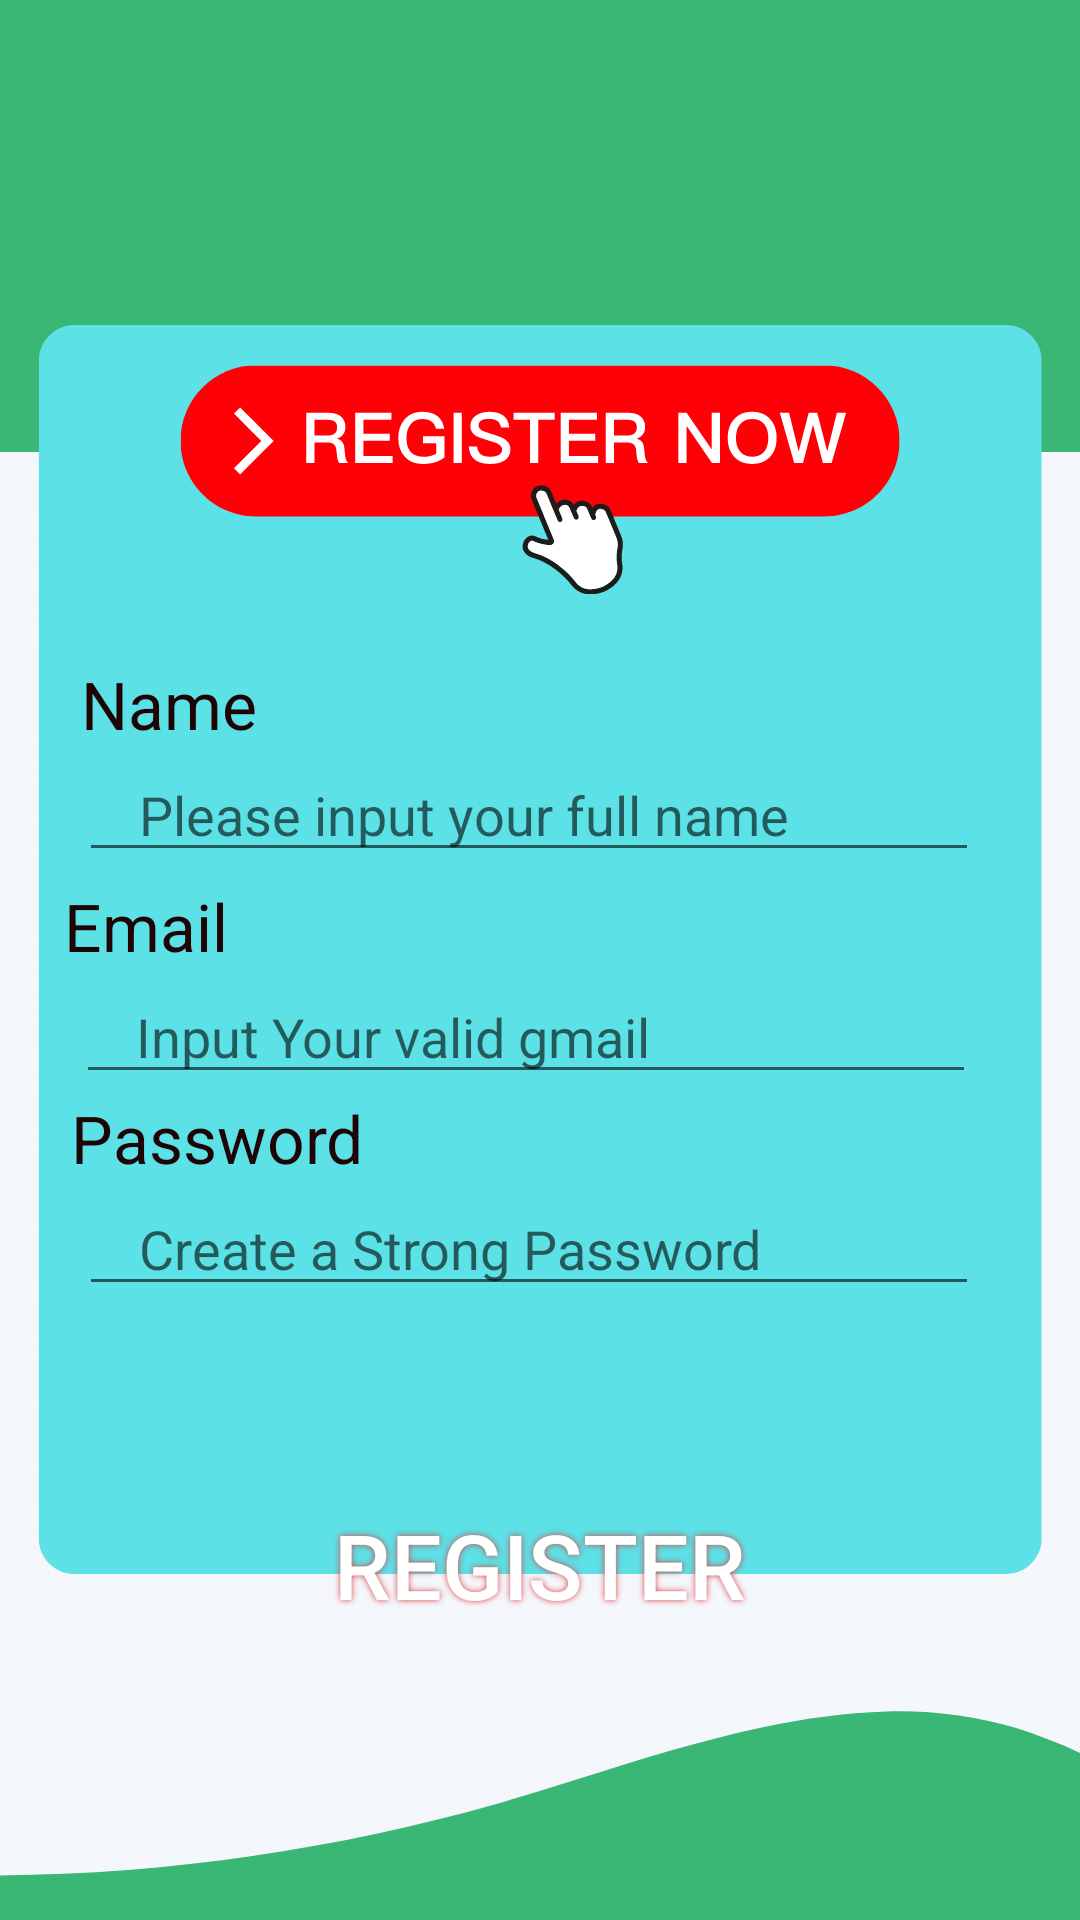

Here is an Android app screen rendered from its layout file. Give the layout XML and the strings, colors and styles it references.
<!-- AndroidManifest.xml: application theme Theme.MyApplicationd -->
<!-- res/layout/activity_register.xml -->
<?xml version="1.0" encoding="utf-8"?>
<androidx.constraintlayout.widget.ConstraintLayout xmlns:android="http://schemas.android.com/apk/res/android"
    xmlns:app="http://schemas.android.com/apk/res-auto"
    xmlns:tools="http://schemas.android.com/tools"
    android:id="@+id/etRegisterPasswordf"
    android:layout_width="match_parent"
    android:layout_height="match_parent"
    android:background="@drawable/regiback"
    tools:context=".RegisterActivity">


    <TextView
        android:id="@+id/textView"
        android:layout_width="wrap_content"
        android:layout_height="wrap_content"
        android:text="Name"
        android:textColor="#1E0404"
        android:textSize="22sp"
        app:layout_constraintBottom_toBottomOf="parent"
        app:layout_constraintEnd_toEndOf="parent"
        app:layout_constraintHorizontal_bias="0.09"
        app:layout_constraintStart_toStartOf="parent"
        app:layout_constraintTop_toTopOf="parent"
        app:layout_constraintVertical_bias="0.36" />

    <EditText
        android:id="@+id/editName"
        android:layout_width="300dp"
        android:paddingLeft="20dp"
        android:layout_height="wrap_content"
        android:ems="10"
        android:hint="Please input your full name"
        android:inputType="textPersonName"
        app:layout_constraintBottom_toBottomOf="parent"
        app:layout_constraintEnd_toEndOf="parent"
        app:layout_constraintHorizontal_bias="0.44"
        app:layout_constraintStart_toStartOf="parent"
        app:layout_constraintTop_toBottomOf="@+id/textView"
        app:layout_constraintVertical_bias="0.0" />



    <TextView
        android:id="@+id/textView3"
        android:layout_width="wrap_content"
        android:layout_height="wrap_content"
        android:text="Email"
        app:layout_constraintBottom_toBottomOf="parent"
        app:layout_constraintEnd_toEndOf="parent"
        app:layout_constraintHorizontal_bias="0.07"
        android:textColor="#1E0404"
        android:textSize="22sp"
        app:layout_constraintStart_toStartOf="parent"
        app:layout_constraintTop_toBottomOf="@+id/editName"
        app:layout_constraintVertical_bias="0.00999999" />

    <EditText
        android:id="@+id/editEmail"
        android:layout_width="300dp"
        android:paddingLeft="20dp"
        android:layout_height="wrap_content"
        android:ems="10"
        android:hint="Input Your valid gmail"
        android:inputType="textEmailAddress"
        app:layout_constraintBottom_toBottomOf="parent"
        app:layout_constraintEnd_toEndOf="parent"
        app:layout_constraintHorizontal_bias="0.42"
        app:layout_constraintStart_toStartOf="parent"
        app:layout_constraintTop_toBottomOf="@+id/textView3"
        app:layout_constraintVertical_bias="0.0" />

    <TextView
        android:id="@+id/textView4"
        android:layout_width="wrap_content"
        android:layout_height="wrap_content"
        android:textColor="#1E0404"
        android:text="Password"
        app:layout_constraintBottom_toBottomOf="parent"
        app:layout_constraintEnd_toEndOf="parent"
        android:textSize="22sp"
        app:layout_constraintHorizontal_bias="0.09"
        app:layout_constraintStart_toStartOf="parent"
        app:layout_constraintTop_toBottomOf="@+id/editEmail"
        app:layout_constraintVertical_bias="0.0" />

    <EditText
        android:id="@+id/editPassword"
        android:layout_width="300dp"
        android:paddingLeft="20dp"
        android:layout_height="wrap_content"
        android:ems="10"
        android:hint="Create a Strong Password"
        android:inputType="textPassword"
        app:layout_constraintBottom_toBottomOf="parent"
        app:layout_constraintEnd_toEndOf="parent"
        app:layout_constraintHorizontal_bias="0.44"
        app:layout_constraintStart_toStartOf="parent"
        app:layout_constraintTop_toBottomOf="@+id/textView4"
        app:layout_constraintVertical_bias="0.0" />

    <Button
        android:id="@+id/buttonRegister"
        android:layout_width="270dp"
        android:layout_height="60dp"
        android:background="@drawable/buttonshape"
        android:shadowColor="#DA3E3E"
        android:shadowDx="0"
        android:shadowDy="0"
        android:shadowRadius="5"
        android:text="Register"
        android:textColor="#FFFFFF"
        android:textSize="30sp"
        app:layout_constraintBottom_toBottomOf="parent"
        app:layout_constraintEnd_toEndOf="parent"
        app:layout_constraintStart_toStartOf="parent"
        app:layout_constraintTop_toBottomOf="@+id/editPassword"
        app:layout_constraintVertical_bias="0.39" />




</androidx.constraintlayout.widget.ConstraintLayout>
<!-- resources referenced by this layout -->
<resources>
  <!-- drawable regiback: png bitmap (drawable, 95625 bytes) -->
  <style name="Theme.MyApplicationd" parent="Theme.MaterialComponents.DayNight.NoActionBar">
          
          <item name="colorPrimary">@color/purple_500</item>
          <item name="colorPrimaryVariant">@color/purple_700</item>
          <item name="colorOnPrimary">@color/white</item>
          
          <item name="colorSecondary">@color/teal_200</item>
          <item name="colorSecondaryVariant">@color/teal_700</item>
          <item name="colorOnSecondary">@color/black</item>
          
          <item name="android:statusBarColor" tools:targetApi="l">?attr/colorPrimaryVariant</item>
          
      </style>
  <color name="purple_500">#FF6200EE</color>
  <color name="purple_700">#FF3700B3</color>
  <color name="white">#FFFFFFFF</color>
  <color name="teal_200">#FF03DAC5</color>
  <color name="teal_700">#FF018786</color>
  <color name="black">#88FFBF</color>
</resources>
